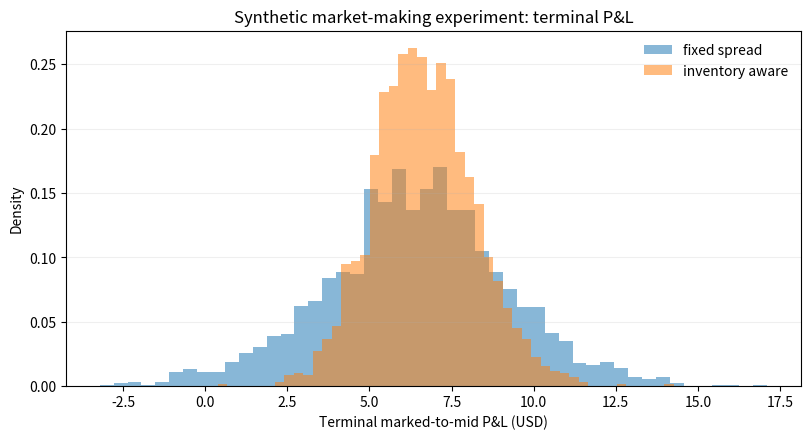

Reproduce this figure in Python.
"""A small, reproducible market-making experiment using synthetic data.

This is a simulation, not a backtest of real prices or a profitable strategy.
Run: python simulate.py --output results
"""

from __future__ import annotations

import argparse
import csv
import json
import math
import random
import statistics
from dataclasses import asdict, dataclass
from pathlib import Path


@dataclass(frozen=True)
class Settings:
    trials: int = 2000
    steps: int = 250
    seed: int = 20261121
    initial_mid_cents: float = 10_000.0
    price_shock_sd_cents: float = 5.0
    spread_cents: float = 20.0
    fill_scale: float = 0.55
    fill_decay_per_cent: float = 0.14
    inventory_limit: int = 6
    inventory_skew_cents: float = 1.0


@dataclass(frozen=True)
class TrialResult:
    pnl_dollars: float
    max_abs_inventory: int
    terminal_inventory: int
    trades: int


def fill_probability(distance_from_mid_cents: float, settings: Settings) -> float:
    """Greater distance from mid means fewer synthetic customer orders."""
    return min(1.0, settings.fill_scale * math.exp(-settings.fill_decay_per_cent * max(0.0, distance_from_mid_cents)))


def simulate_path(
    events: list[tuple[float, float, float]], settings: Settings, skew_cents_per_share: float
) -> TrialResult:
    """Apply a quoting policy to the same shocks and fill draws as its peer."""
    mid = settings.initial_mid_cents
    cash_cents = 0.0
    inventory = 0
    max_abs_inventory = 0
    trades = 0
    half_spread = settings.spread_cents / 2.0

    for price_shock, bid_draw, ask_draw in events:
        # When long, lower both quotes. A lower ask helps reduce inventory.
        quote_shift = -skew_cents_per_share * inventory
        bid = mid - half_spread + quote_shift
        ask = mid + half_spread + quote_shift
        assert bid < ask

        bid_fill = inventory < settings.inventory_limit and bid_draw < fill_probability(mid - bid, settings)
        ask_fill = inventory > -settings.inventory_limit and ask_draw < fill_probability(ask - mid, settings)
        if bid_fill:
            inventory += 1
            cash_cents -= bid
            trades += 1
        if ask_fill:
            inventory -= 1
            cash_cents += ask
            trades += 1
        max_abs_inventory = max(max_abs_inventory, abs(inventory))
        mid += price_shock

    # Mark any remaining inventory at the final synthetic mid price.
    pnl = (cash_cents + inventory * mid) / 100.0
    return TrialResult(pnl, max_abs_inventory, inventory, trades)


def percentile(numbers: list[float], percentage: float) -> float:
    ordered = sorted(numbers)
    position = (len(ordered) - 1) * percentage / 100.0
    lower = math.floor(position)
    upper = math.ceil(position)
    weight = position - lower
    return ordered[lower] * (1 - weight) + ordered[upper] * weight


def experiment(settings: Settings) -> tuple[dict[str, list[TrialResult]], list[dict[str, float | str]]]:
    if settings.trials < 2 or settings.steps < 1 or settings.inventory_limit < 1:
        raise ValueError("Use at least two trials, one step and an inventory limit of one.")
    rng = random.Random(settings.seed)
    outcomes: dict[str, list[TrialResult]] = {"fixed spread": [], "inventory aware": []}
    for _ in range(settings.trials):
        # Both policies see exactly the same synthetic price shocks and fill draws.
        events = [
            (rng.gauss(0.0, settings.price_shock_sd_cents), rng.random(), rng.random())
            for _ in range(settings.steps)
        ]
        outcomes["fixed spread"].append(simulate_path(events, settings, 0.0))
        outcomes["inventory aware"].append(
            simulate_path(events, settings, settings.inventory_skew_cents)
        )

    summary: list[dict[str, float | str]] = []
    for name, trials in outcomes.items():
        pnls = [t.pnl_dollars for t in trials]
        summary.append(
            {
                "policy": name,
                "mean_pnl_dollars": round(statistics.mean(pnls), 3),
                "pnl_sd_dollars": round(statistics.stdev(pnls), 3),
                "fifth_percentile_pnl_dollars": round(percentile(pnls, 5), 3),
                "mean_max_abs_inventory": round(statistics.mean(t.max_abs_inventory for t in trials), 3),
                "mean_trades": round(statistics.mean(t.trades for t in trials), 3),
            }
        )
    return outcomes, summary


def write_results(
    output: Path, settings: Settings, outcomes: dict[str, list[TrialResult]], summary: list[dict[str, float | str]]
) -> None:
    output.mkdir(parents=True, exist_ok=True)
    (output / "settings.json").write_text(json.dumps(asdict(settings), indent=2) + "\n")
    with (output / "summary.csv").open("w", newline="") as stream:
        writer = csv.DictWriter(stream, fieldnames=list(summary[0]))
        writer.writeheader()
        writer.writerows(summary)

    try:
        import matplotlib.pyplot as plt
    except ImportError:
        return
    fig, ax = plt.subplots(figsize=(8.2, 4.5), dpi=170)
    for name, trials in outcomes.items():
        ax.hist([x.pnl_dollars for x in trials], bins=48, alpha=0.53, density=True, label=name)
    ax.set_title("Synthetic market-making experiment: terminal P&L")
    ax.set_xlabel("Terminal marked-to-mid P&L (USD)")
    ax.set_ylabel("Density")
    ax.legend(frameon=False)
    ax.grid(axis="y", alpha=0.2)
    fig.tight_layout()
    fig.savefig(output / "pnl_distribution.png")
    plt.close(fig)


def main() -> None:
    parser = argparse.ArgumentParser(description=__doc__)
    parser.add_argument("--output", type=Path, default=Path("results"))
    parser.add_argument("--trials", type=int, default=2000)
    parser.add_argument("--steps", type=int, default=250)
    parser.add_argument("--seed", type=int, default=20261121)
    args = parser.parse_args()
    settings = Settings(trials=args.trials, steps=args.steps, seed=args.seed)
    outcomes, summary = experiment(settings)
    write_results(args.output, settings, outcomes, summary)
    for row in summary:
        print(row)
    print(f"Saved results in {args.output.resolve()}")


if __name__ == "__main__":
    main()
